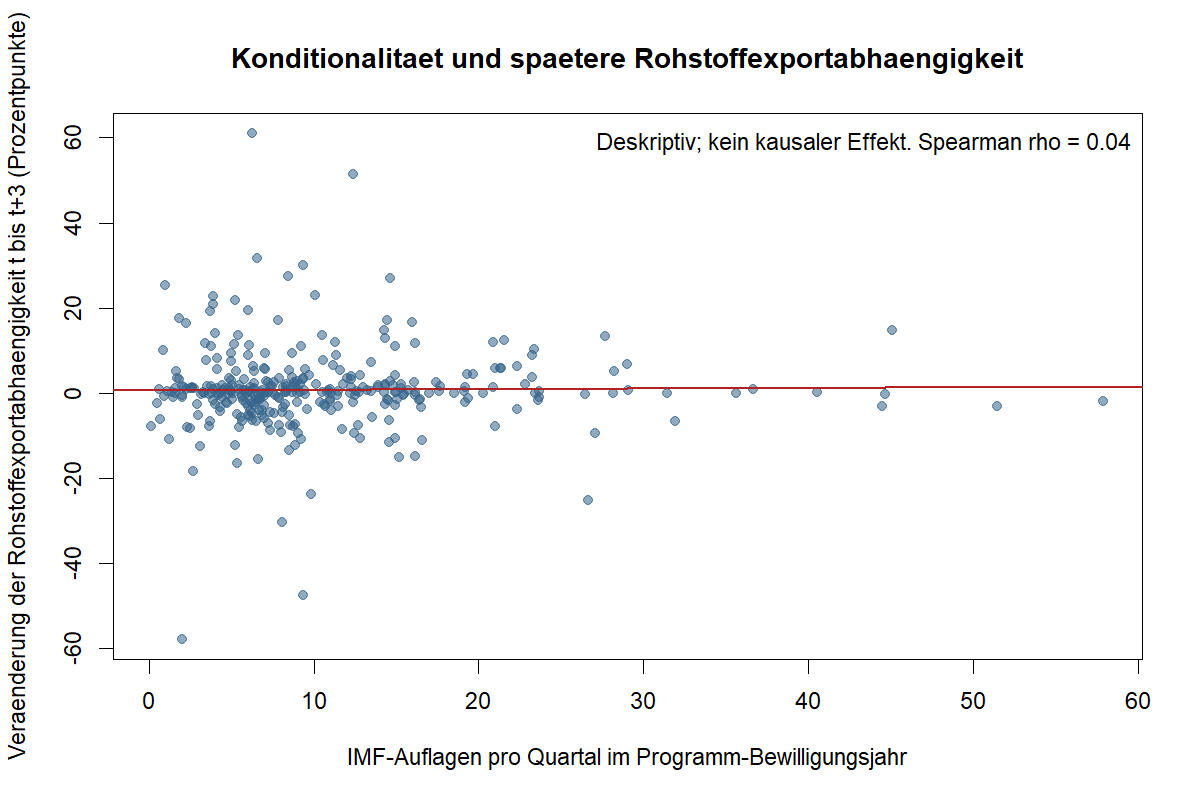

Data behind this chart, as committed beside it:
ISO3, Year, country, avgcondtype_count, resource_dep_t, resource_dep_t_plus_horizon, outcome_year, resource_dep_change_pp
AGO, 2009, ANGOLA, 17, 99.92, 99.94, 2012, 0.0185
AGO, 2018, ANGOLA, 23.69, 98.63, 98.9, 2021, 0.2659
ALB, 1998, albania, 12.46, 13.77, 4.361, 2001, -9.406
ALB, 2002, albania, 8.429, 5.442, 32.76, 2005, 27.32
ALB, 2006, albania, 8.083, 51.55, 21.15, 2009, -30.4
ALB, 2014, ALBANIA, 44.67, 6.15, 5.883, 2017, -0.2664
ARG, 1992, argentina, 9.167, 10.01, 11.97, 1995, 1.964
ARG, 1996, argentina, 6.143, 14.14, 15.39, 1999, 1.256
ARG, 1998, argentina, 6, 11.34, 20.08, 2001, 8.742
ARG, 2000, argentina, 6.75, 20.58, 20.09, 2003, -0.4885
ARG, 2018, ARGENTINA, 6.167, 4.595, 2.699, 2021, -1.896
ARM, 2001, armenia, 9.267, 35.29, 24.34, 2004, -10.95
ARM, 2005, armenia, 7.833, 11.63, 28.81, 2008, 17.18
ARM, 2009, ARMENIA, 4.889, 44.18, 47.67, 2012, 3.491
ARM, 2010, ARMENIA, 12.85, 53.8, 43.22, 2013, -10.58
ARM, 2014, ARMENIA, 13.93, 41.17, 43.03, 2017, 1.855
ARM, 2019, ARMENIA, 15.17, 38.99, 23.76, 2022, -15.23
AZE, 1996, azerbaijan, 45.08, 67.58, 82.27, 1999, 14.69
AZE, 2001, azerbaijan, 8.875, 92.33, 85.02, 2004, -7.308
BDI, 2004, burundi, 6.375, 0.7377, 5.846, 2007, 5.108
BDI, 2012, BURUNDI, 8.529, 7.48, 2.145, 2015, -5.335
BEN, 2005, benin, 3.562, 0.5493, 2.047, 2008, 1.498
BEN, 2010, BENIN, 14.31, 1.009, 2.877, 2013, 1.868
BEN, 2017, BENIN, 15.43, 0.5659, 0.08783, 2020, -0.4781
BFA, 1996, burkina faso, 4.5, 0.5746, 1.164, 1999, 0.5896
BFA, 1999, burkina faso, 4.462, 1.164, 0.05146, 2002, -1.113
BFA, 2007, burkina faso, 2.5, 11.69, 3.307, 2010, -8.378
BFA, 2010, BURKINA FASO, 17.43, 3.307, 5.695, 2013, 2.387
BFA, 2013, BURKINA FASO, 15.07, 5.695, 4.124, 2016, -1.571
BFA, 2018, BURKINA FASO, 14.92, 6.684, 3.69, 2021, -2.994
BGD, 2003, bangladesh, 6.312, 0.3468, 1.096, 2006, 0.7496
BGD, 2012, BANGLADESH, 16.43, 2.242, 0.7329, 2015, -1.509
BGR, 1996, bulgaria, 3.286, 16.16, 16.39, 1999, 0.2306
BGR, 1997, bulgaria, 21.4, 18.59, 24.36, 2000, 5.764
BGR, 1998, bulgaria, 19.33, 15.25, 19.55, 2001, 4.307
BGR, 2002, bulgaria, 11.38, 15.79, 24.6, 2005, 8.819
BGR, 2004, bulgaria, 11.27, 20.4, 32.37, 2007, 11.97
BIH, 2009, BOSNIA AND HERZEGOVINA, 5.667, 23.91, 22.84, 2012, -1.068
BIH, 2012, BOSNIA AND HERZEGOVINA, 31.91, 22.84, 16.06, 2015, -6.786
BIH, 2016, BOSNIA AND HERZEGOVINA, 5.467, 14.12, 15.04, 2019, 0.9266
BLR, 2009, BELARUS, 16.4, 38.04, 36.2, 2012, -1.841
BOL, 1994, bolivia, 4.933, 37.83, 38.39, 1997, 0.5579
BOL, 1998, bolivia, 8.667, 31.25, 40.65, 2001, 9.4
BOL, 2003, bolivia, 10.08, 47.83, 70.88, 2006, 23.04
BRA, 2001, brazil, 13, 12.18, 13.51, 2004, 1.332
BRB, 2018, BARBADOS, 20.88, 6.068, 7.29, 2021, 1.221
CAF, 1994, central african republic, 7, 41.59, 35.69, 1997, -5.894
CAF, 1998, central african republic, 3.714, 1.033, 20.28, 2001, 19.25
CAF, 2012, CENTRAL AFRICAN REPUBLIC, 2, 57.85, 0.02365, 2015, -57.83
CAF, 2016, CENTRAL AFRICAN REPUBLIC, 14.62, 2.244, 4.86, 2019, 2.616
CIV, 1998, cote d'ivoire, 1.667, 9.943, 15.05, 2001, 5.11
CIV, 2002, cote d'ivoire, 2.25, 11.52, 27.94, 2005, 16.42
CIV, 2009, COTE D'IVOIRE, 7.667, 29.83, 29.33, 2012, -0.5031
CIV, 2011, COTE D'IVOIRE, 44.47, 24.52, 21.27, 2014, -3.246
CIV, 2016, COTE D'IVOIRE, 21.31, 12.44, 18.21, 2019, 5.762
CMR, 1997, cameroon, 3.929, 38.89, 59.74, 2000, 20.86
CMR, 2000, cameroon, 5.688, 59.74, 52.96, 2003, -6.782
CMR, 2005, cameroon, 9.333, 61.65, 13.95, 2008, -47.69
CMR, 2017, CAMEROON, 35.62, 49.04, 48.91, 2020, -0.1288
COG, 2019, CONGO, REPUBLIC OF, 1.714, 85.5, 88.89, 2022, 3.393
... 273 more rows
